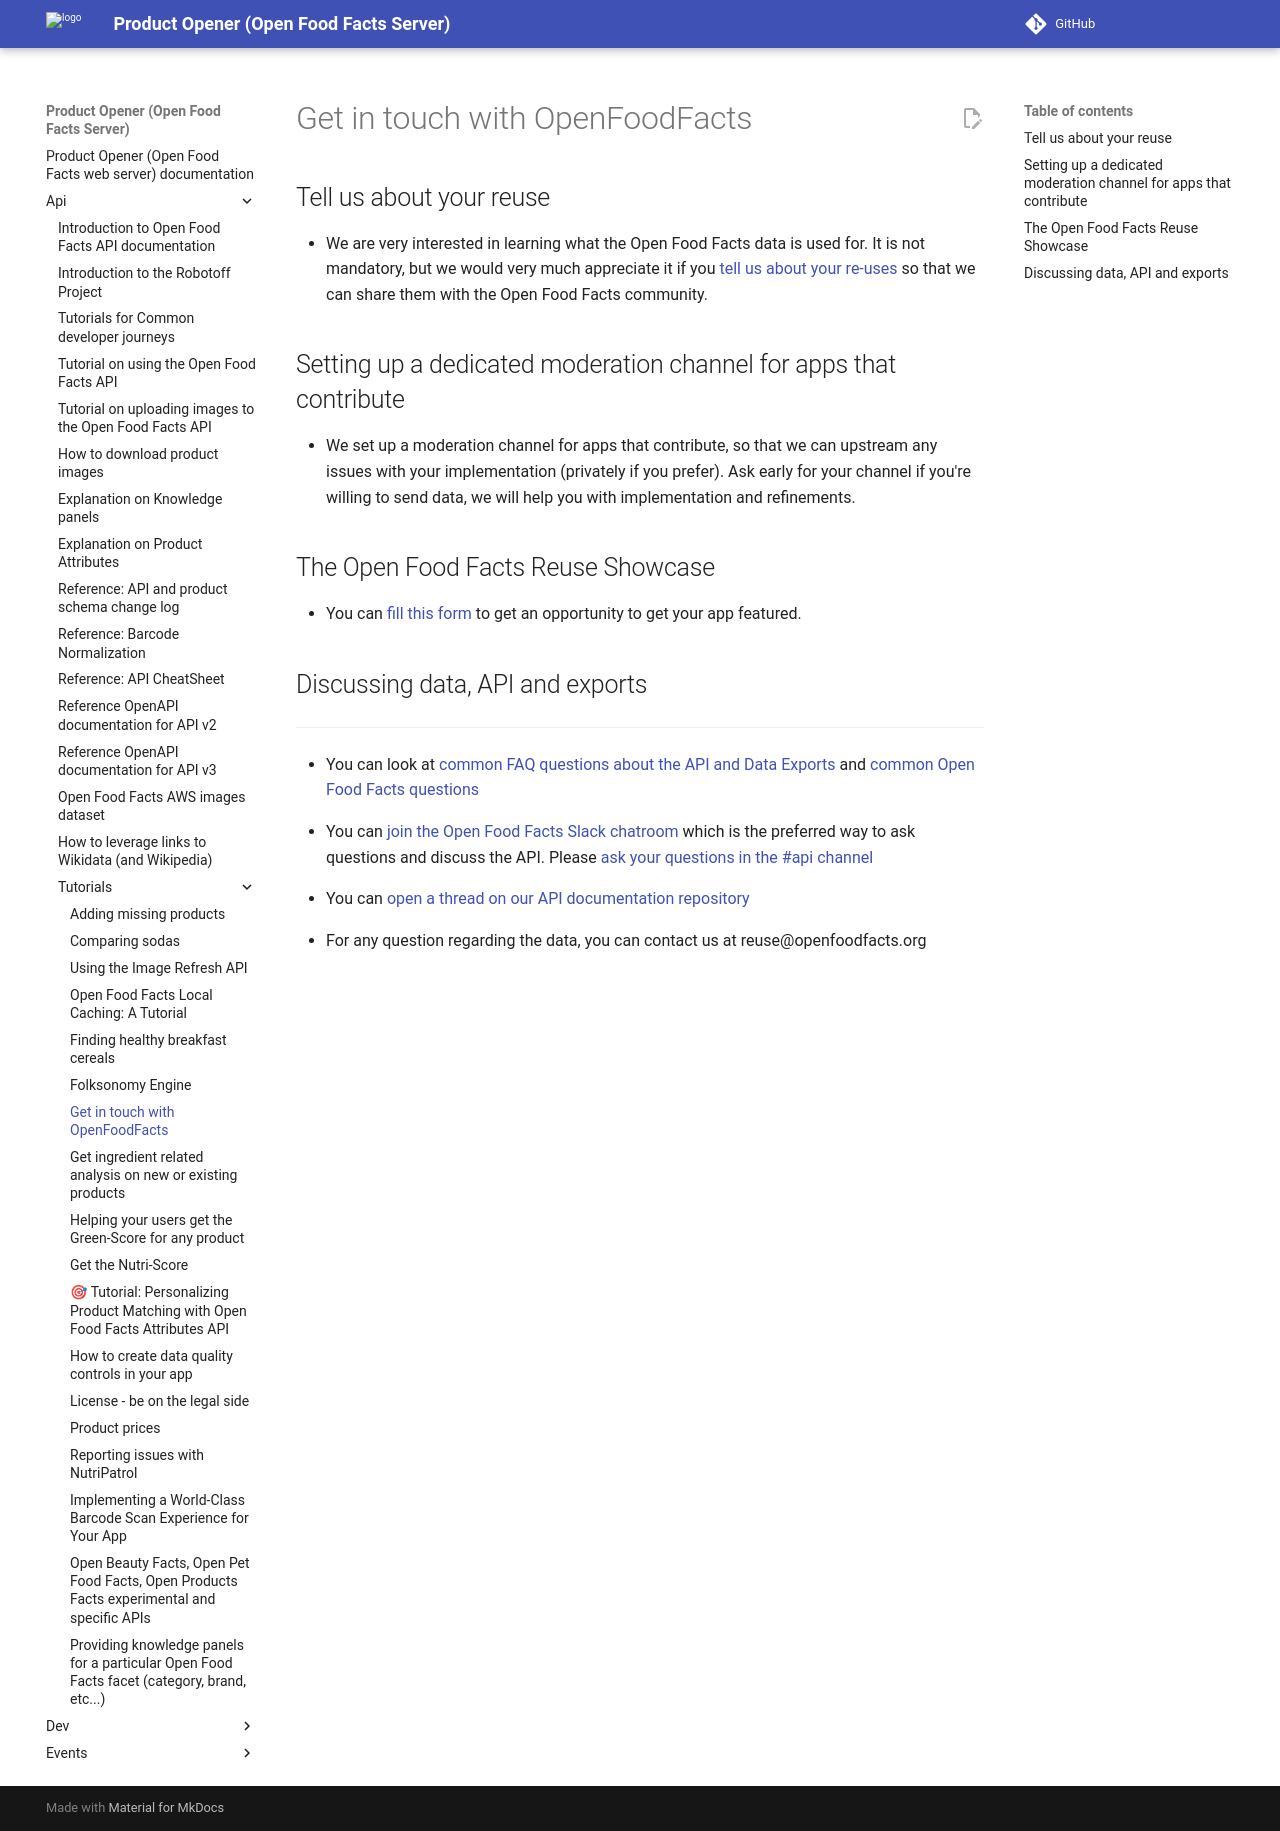

repository: openfoodfacts/openfoodfacts-server · page: api/tutorials/get-in-touch-with-openfoodfacts/index.html · generator: mkdocs

# Get in touch with OpenFoodFacts

## Tell us about your reuse

* We are very interested in learning what the Open Food Facts data is used for. It is not mandatory, but we would very much appreciate it if you [tell us about your re-uses](mailto:reuse@openfoodfacts.org?subject=Open%20Food%20Facts%20Data%20reuse) so that we can share them with the Open Food Facts community.

## Setting up a dedicated moderation channel for apps that contribute
* We set up a moderation channel for apps that contribute, so that we can upstream any issues with your implementation (privately if you prefer).  Ask early for your channel if you're willing to send data, we will help you with implementation and refinements.

## The Open Food Facts Reuse Showcase
* You can [fill this form](https://forms.gle/hwaeqBfs8ywwhbTg8) to get an opportunity to get your app featured.

## Discussing data, API and exports
--------------------------------

* You can look at [common FAQ questions about the API and Data Exports](https://world.openfoodfacts.org/faq#api-data-reuse) and [common Open Food Facts questions](https://world.openfoodfacts.org/faq)

* You can [join the Open Food Facts Slack chatroom](https://slack.openfoodfacts.org/) which is the preferred way to ask questions and discuss the API. Please [ask your questions in the #api channel](https://app.slack.com/client/T02KVRT1Q/C043X1X90)

* You can [open a thread on our API documentation repository](https://github.com/openfoodfacts/api-documentation/discussions)

* For any question regarding the data, you can contact us at reuse@openfoodfacts.org
